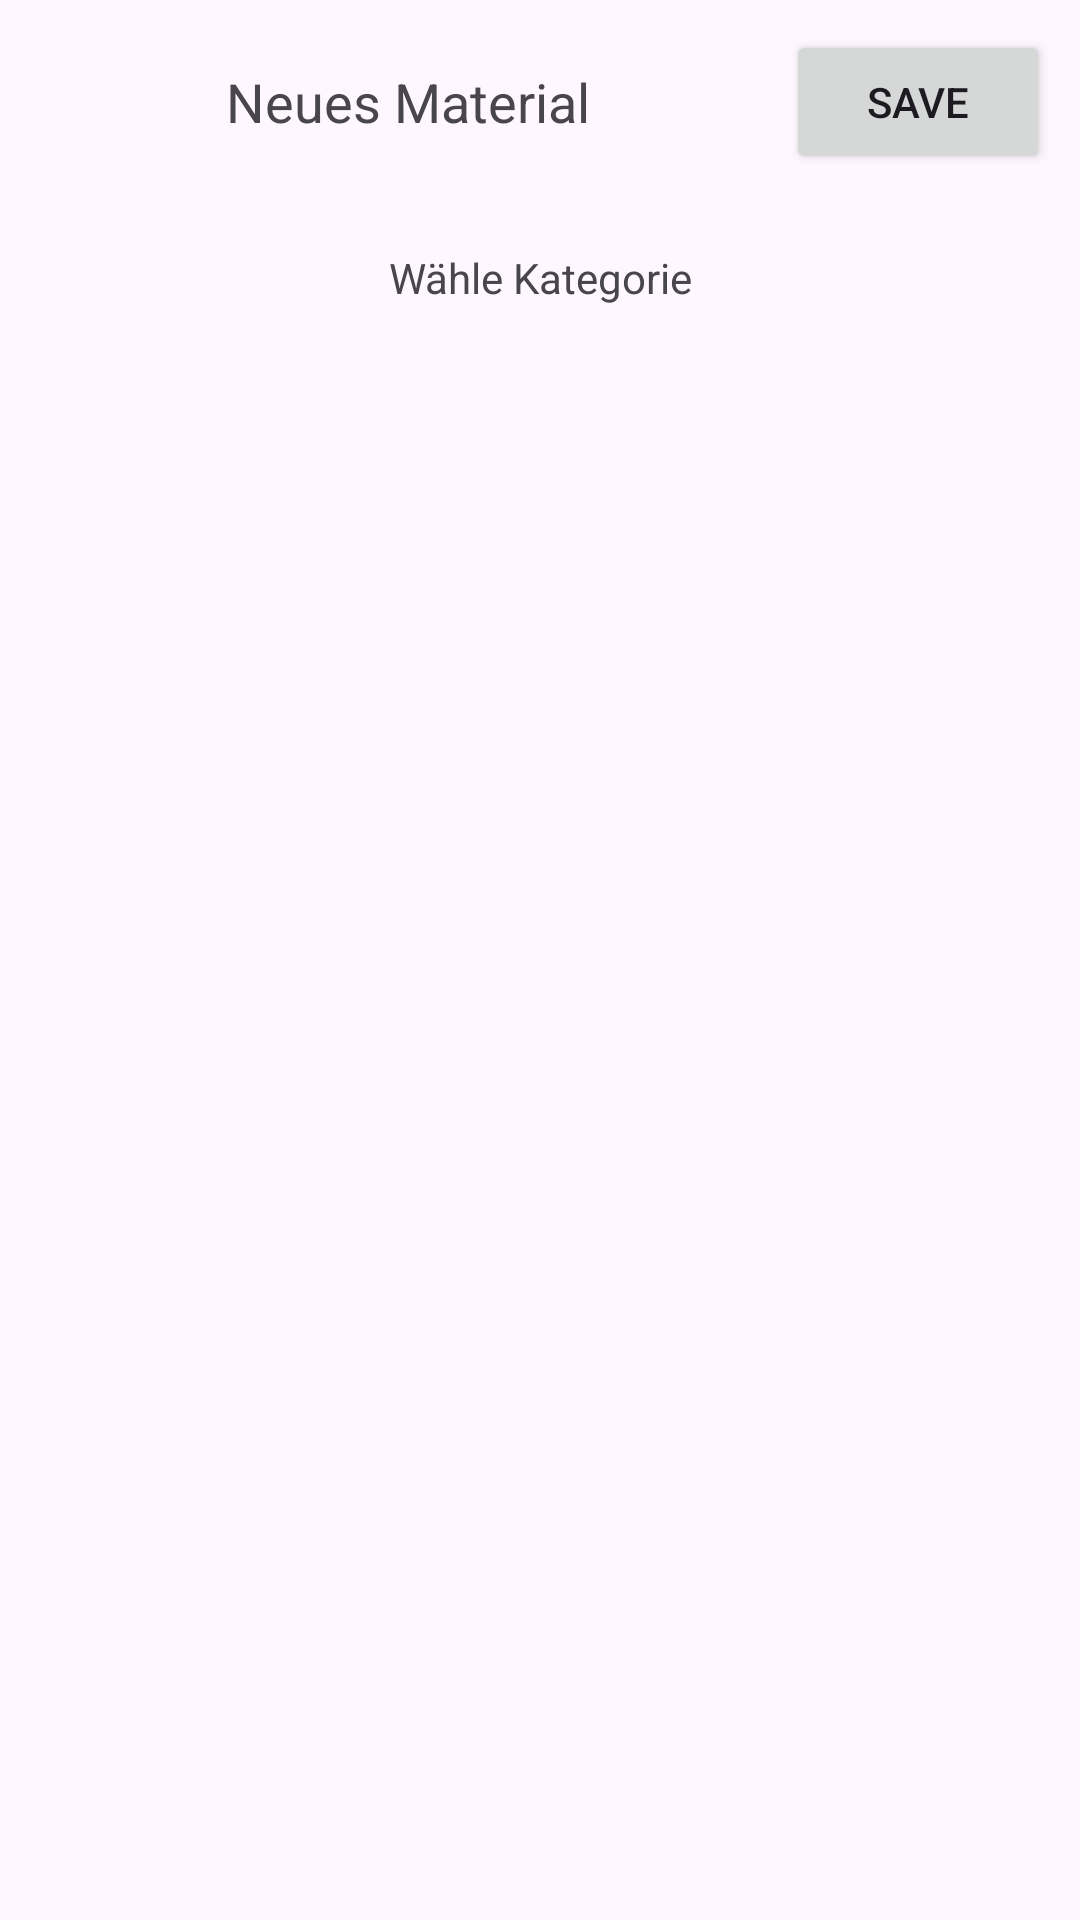

Reconstruct the res/layout file that produces this screen, plus the resources it refers to.
<!-- AndroidManifest.xml: application theme Theme.MascheumMasche -->
<!-- res/layout/activity_new_material.xml -->
<?xml version="1.0" encoding="utf-8"?>
<LinearLayout xmlns:android="http://schemas.android.com/apk/res/android"
    android:layout_width="match_parent"
    android:layout_height="match_parent"
    xmlns:app="http://schemas.android.com/apk/res-auto"
    android:orientation="vertical">


    <LinearLayout
        android:layout_width="match_parent"
        android:layout_height="wrap_content"
        android:orientation="horizontal"
        android:padding="10dp">
        <ImageView
            android:id="@+id/back_button"
            android:layout_width="wrap_content"
            android:layout_height="wrap_content"
            android:src="@drawable/icon_back_button"
            android:contentDescription="Bearbeiten"
            android:layout_gravity="center"
            app:layout_constraintStart_toStartOf="parent"
            app:layout_constraintTop_toTopOf="parent"
            app:layout_constraintBottom_toBottomOf="parent" />
        <TextView
            android:id="@+id/text_new_material_title"
            android:layout_width="wrap_content"
            android:layout_height="wrap_content"
            android:layout_weight="1"
            android:gravity="center"
            android:layout_gravity="center"
            android:textSize="18sp"
            android:text="Neues Material" />

        <Button
            android:id="@+id/button_save_material"
            android:layout_width="wrap_content"
            android:layout_height="wrap_content"
            android:text="save"
            android:layout_gravity="end" />
    </LinearLayout>

    <LinearLayout
        android:layout_width="match_parent"
        android:layout_height="wrap_content"
        android:orientation="vertical"
        android:padding="15dp">
        <TextView
            android:id="@+id/text_choose_category"
            android:layout_width="wrap_content"
            android:layout_height="wrap_content"
            android:layout_weight="1"
            android:gravity="center"
            android:layout_gravity="center"
            android:textSize="14sp"
            android:text="Wähle Kategorie" />
        <HorizontalScrollView
            android:layout_width="match_parent"
            android:layout_height="wrap_content"
            android:padding="8dp"
            android:scrollbars="none">
            <LinearLayout
                android:id="@+id/category_buttons"
                android:orientation="horizontal"
                android:layout_width="wrap_content"
                android:layout_height="wrap_content"
                android:gravity="center_vertical">
            </LinearLayout>
        </HorizontalScrollView>
    </LinearLayout>

    <LinearLayout
        android:id="@+id/form_wool"
        android:layout_width="match_parent"
        android:layout_height="wrap_content"
        android:orientation="vertical"
        android:visibility="gone"
        android:padding="8dp">
        <EditText
            android:id="@+id/edit_name"
            android:layout_width="match_parent"
            android:layout_height="wrap_content"
            android:hint="Name"
            android:inputType="text" />
        <EditText
            android:id="@+id/edit_farbe"
            android:layout_width="match_parent"
            android:layout_height="wrap_content"
            android:hint="Farbe"
            android:inputType="text"
            />
        <EditText
            android:id="@+id/edit_Größe"
            android:layout_width="match_parent"
            android:layout_height="wrap_content"
            android:hint="Größe"
            android:inputType="text"
            />
        <EditText
            android:id="@+id/edit_länge"
            android:layout_width="match_parent"
            android:layout_height="wrap_content"
            android:hint="Länge"
            android:inputType="text"
            />
        <EditText
            android:id="@+id/edit_menge"
            android:layout_width="match_parent"
            android:layout_height="wrap_content"
            android:hint="Menge (in g)"
            android:inputType="text"
            />
        <EditText
            android:id="@+id/edit_zusammensetzung"
            android:layout_width="match_parent"
            android:layout_height="wrap_content"
            android:hint="Zusammensetzung"
            android:inputType="text"
            />
        <EditText
            android:id="@+id/edit_lagerort_wolle"
            android:layout_width="match_parent"
            android:layout_height="wrap_content"
            android:hint="Lagerort (optional)"
            android:inputType="text"
            />

        <EditText
            android:id="@+id/notes_wool"
            android:layout_width="match_parent"
            android:layout_height="200dp"
            android:gravity="top|start"
            android:hint="Notizen Wolle (optional))"
            android:inputType="textMultiLine"
            android:background="@android:drawable/edit_text"
            android:padding="10dp"
            android:layout_margin="15dp"
            android:textSize="16sp"
            android:maxLines="10"
            android:scrollbars="vertical"
            android:overScrollMode="always" />
    </LinearLayout>

    <LinearLayout
        android:id="@+id/form_knitting_needle"
        android:layout_width="match_parent"
        android:layout_height="wrap_content"
        android:orientation="vertical"
        android:visibility="gone"
        android:padding="8dp">
        <EditText
            android:id="@+id/edit_nadeltyp"
            android:layout_width="match_parent"
            android:layout_height="wrap_content"
            android:hint="Nadeltyp"
            android:inputType="text"
            />
        <EditText
            android:id="@+id/edit_nadelgröße"
            android:layout_width="match_parent"
            android:layout_height="wrap_content"
            android:hint="Nadelgröße"
            android:inputType="text"
            />
        <EditText
            android:id="@+id/edit_nadellänge"
            android:layout_width="match_parent"
            android:layout_height="wrap_content"
            android:hint="Nadellänge"
            android:inputType="text"
            />
        <EditText
            android:id="@+id/edit_nadelmaterial"
            android:layout_width="match_parent"
            android:layout_height="wrap_content"
            android:hint="Nadelmaterial"
            android:inputType="text"
            />
        <EditText
            android:id="@+id/edit_lagerort_stricken"
            android:layout_width="match_parent"
            android:layout_height="wrap_content"
            android:hint="Lagerort (optional)"
            android:inputType="text"
            />
        <EditText
            android:id="@+id/notes_knitting_needle"
            android:layout_width="match_parent"
            android:layout_height="200dp"
            android:gravity="top|start"
            android:hint="Notizen Stricknadel (optional))"
            android:inputType="textMultiLine"
            android:background="@android:drawable/edit_text"
            android:padding="10dp"
            android:layout_margin="15dp"
            android:textSize="16sp"
            android:maxLines="10"
            android:scrollbars="vertical"
            android:overScrollMode="always" />
    </LinearLayout>

    <LinearLayout
        android:id="@+id/form_crochet_hook"
        android:layout_width="match_parent"
        android:layout_height="wrap_content"
        android:orientation="vertical"
        android:visibility="gone"
        android:padding="8dp">

        <EditText
            android:id="@+id/edit_crochet_hook_grip_type"
            android:layout_width="match_parent"
            android:layout_height="wrap_content"
            android:hint="Grifftyp"
            android:inputType="text" />

        <EditText
            android:id="@+id/edit_crochet_hook_size"
            android:layout_width="match_parent"
            android:layout_height="wrap_content"
            android:hint="Hakengröße"
            android:inputType="text" />

        <EditText
            android:id="@+id/edit_crochet_hook_material"
            android:layout_width="match_parent"
            android:layout_height="wrap_content"
            android:hint="Hakenmaterial"
            android:inputType="text" />

        <EditText
            android:id="@+id/edit_crochet_hook_storage"
            android:layout_width="match_parent"
            android:layout_height="wrap_content"
            android:hint="Lagerort (optional)"
            android:inputType="text" />

        <EditText
            android:id="@+id/edit_crochet_hook_notes"
            android:layout_width="match_parent"
            android:layout_height="200dp"
            android:gravity="top|start"
            android:hint="Notizen (optional)"
            android:inputType="textMultiLine"
            android:background="@android:drawable/edit_text"
            android:padding="10dp"
            android:layout_margin="15dp"
            android:textSize="16sp"
            android:maxLines="10"
            android:scrollbars="vertical"
            android:overScrollMode="always" />
    </LinearLayout>


    <LinearLayout
        android:id="@+id/form_other"
        android:layout_width="match_parent"
        android:layout_height="wrap_content"
        android:orientation="vertical"
        android:visibility="gone"
        android:padding="8dp">
        <EditText
            android:id="@+id/edit_gegenstand_art"
            android:layout_width="match_parent"
            android:layout_height="wrap_content"
            android:hint="Gegegenstand Art"
            android:inputType="text"
            />
        <EditText
            android:id="@+id/edit_beschreibung"
            android:layout_width="match_parent"
            android:layout_height="wrap_content"
            android:hint="Beschreibung"
            android:inputType="text"
            />
        <EditText
            android:id="@+id/edit_utensil_material"
            android:layout_width="match_parent"
            android:layout_height="wrap_content"
            android:hint="Material"
            android:inputType="text"
            />
        <EditText
            android:id="@+id/edit_utensil_menge"
            android:layout_width="match_parent"
            android:layout_height="wrap_content"
            android:hint="Menge"
            android:inputType="text"
            />
        <EditText
            android:id="@+id/edit_utensil_farbe"
            android:layout_width="match_parent"
            android:layout_height="wrap_content"
            android:hint="Farbe"
            android:inputType="text"
            />
        <EditText
            android:id="@+id/edit_utensil_gebrauch"
            android:layout_width="match_parent"
            android:layout_height="wrap_content"
            android:hint="Gebrauch"
            android:inputType="text"
            />
        <EditText
            android:id="@+id/edit_utensil_location"
            android:layout_width="match_parent"
            android:layout_height="wrap_content"
            android:hint="Lagerort"
            android:inputType="text"
            />
        <EditText
            android:id="@+id/notes_other"
            android:layout_width="match_parent"
            android:layout_height="200dp"
            android:gravity="top|start"
            android:hint="Notizen Sonstiges (optional))"
            android:inputType="textMultiLine"
            android:background="@android:drawable/edit_text"
            android:padding="10dp"
            android:layout_margin="15dp"
            android:textSize="16sp"
            android:maxLines="10"
            android:scrollbars="vertical"
            android:overScrollMode="always" />
    </LinearLayout>
</LinearLayout>
<!-- resources referenced by this layout -->
<resources>
  <style name="Theme.MascheumMasche" parent="Base.Theme.MascheumMasche" />
  <style name="Base.Theme.MascheumMasche" parent="Theme.Material3.DayNight.NoActionBar">
          
          
      </style>
</resources>
